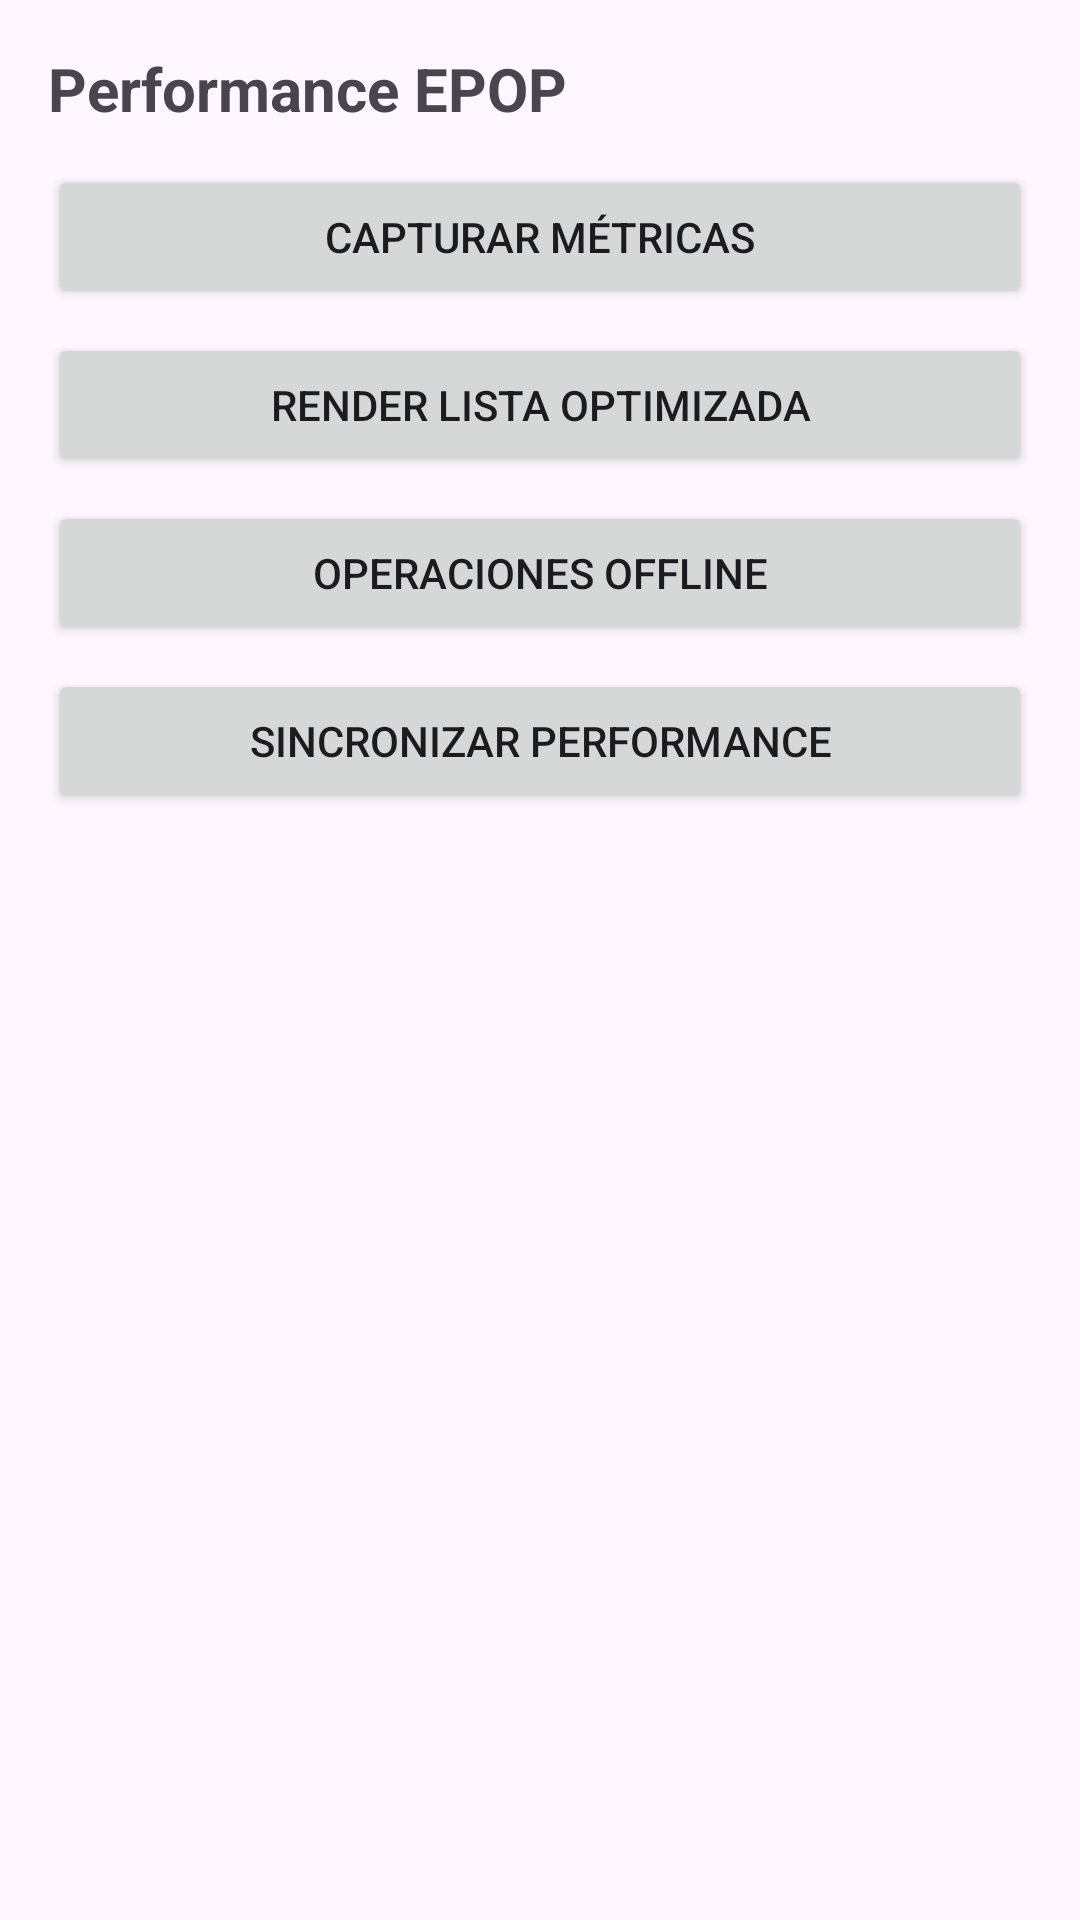

Here is an Android app screen rendered from its layout file. Give the layout XML and the strings, colors and styles it references.
<!-- AndroidManifest.xml: application theme Theme.AgroERP -->
<!-- res/layout/fragment_epop.xml -->
<?xml version="1.0" encoding="utf-8"?>
<LinearLayout xmlns:android="http://schemas.android.com/apk/res/android"
    android:layout_width="match_parent"
    android:layout_height="match_parent"
    android:orientation="vertical"
    android:padding="16dp">

    <TextView
        android:layout_width="match_parent"
        android:layout_height="wrap_content"
        android:text="@string/nav_performance"
        android:textSize="20sp"
        android:textStyle="bold" />

    <Button
        android:id="@+id/btnCapturePerf"
        android:layout_width="match_parent"
        android:layout_height="wrap_content"
        android:layout_marginTop="12dp"
        android:text="@string/epop_capture" />

    <Button
        android:id="@+id/btnListRender"
        android:layout_width="match_parent"
        android:layout_height="wrap_content"
        android:layout_marginTop="8dp"
        android:text="@string/epop_list_render" />

    <Button
        android:id="@+id/btnOfflineOps"
        android:layout_width="match_parent"
        android:layout_height="wrap_content"
        android:layout_marginTop="8dp"
        android:text="@string/epop_offline_ops" />

    <Button
        android:id="@+id/btnSyncPerf"
        android:layout_width="match_parent"
        android:layout_height="wrap_content"
        android:layout_marginTop="8dp"
        android:text="@string/epop_sync" />

    <TextView
        android:id="@+id/localMetricsText"
        android:layout_width="match_parent"
        android:layout_height="wrap_content"
        android:layout_marginTop="16dp"
        android:textSize="14sp" />

    <TextView
        android:id="@+id/summaryText"
        android:layout_width="match_parent"
        android:layout_height="wrap_content"
        android:layout_marginTop="12dp"
        android:textSize="13sp" />
</LinearLayout>
<!-- resources referenced by this layout -->
<resources>
  <string name="epop_capture">Capturar métricas</string>
  <string name="epop_list_render">Render lista optimizada</string>
  <string name="epop_offline_ops">Operaciones offline</string>
  <string name="epop_sync">Sincronizar performance</string>
  <string name="nav_performance">Performance EPOP</string>
  <style name="Theme.AgroERP" parent="Theme.Material3.Light.NoActionBar">
          <item name="colorPrimary">#1b5e3b</item>
          <item name="colorPrimaryVariant">#164d31</item>
          <item name="colorOnPrimary">@android:color/white</item>
      </style>
</resources>
